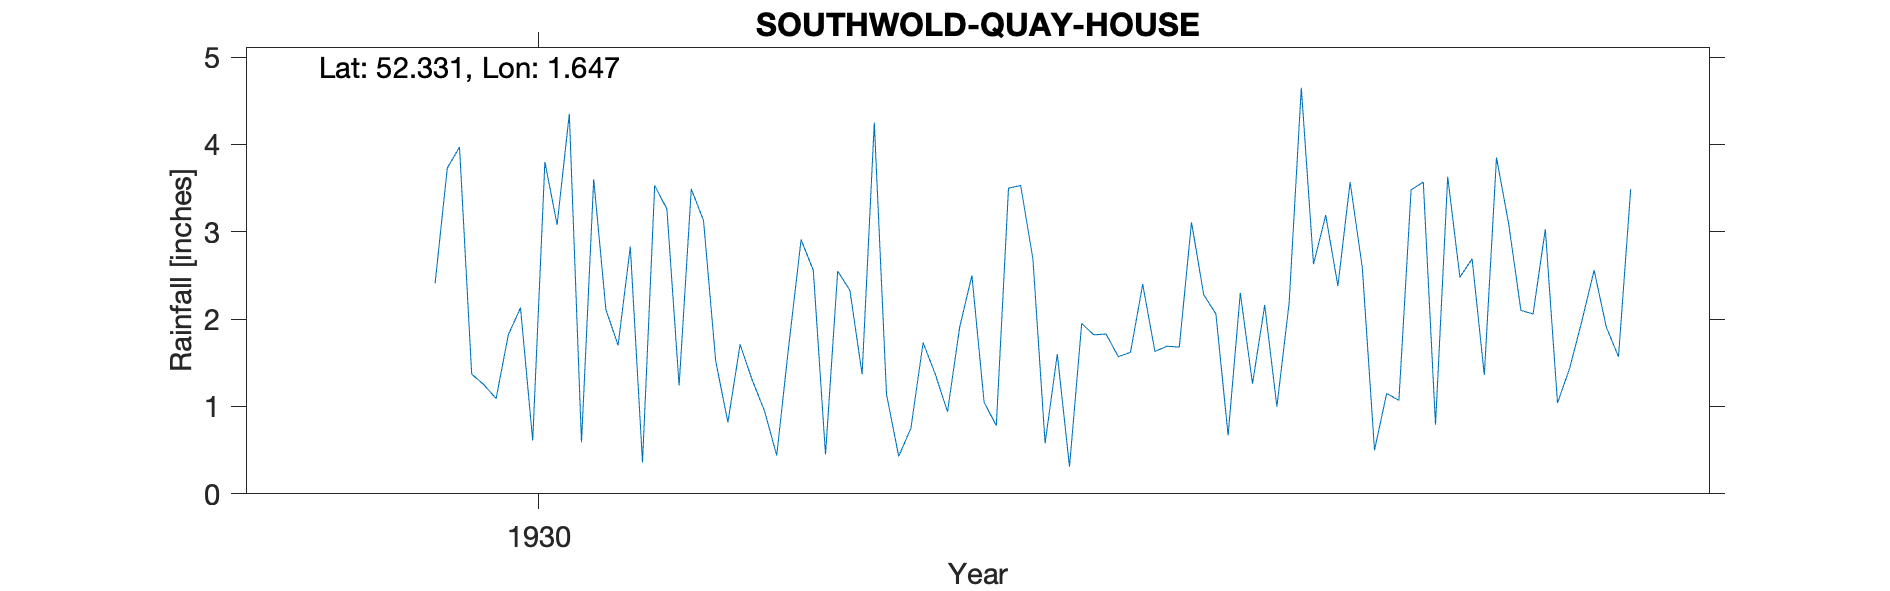

The data file committed next to this chart (first rows):
SOUTHWOLD-QUAY-HOUSE, , , , , , , , , , , , , , , , , , , , , 
Grid ref, TM486766, Long, 1.647, Lat, 52.33, Elevation, 30, ft, , , , , , , , , , , , , 
Station no, 1369, , , , , , , , , , , , , , , , , , , , 
, 1920, 1921, 1922, 1923, 1924, 1925, 1926, 1927, 1928, 1929, 1930, 1931, 1932, 1933, 1934, 1935, 1936, 1937, 1938, 1939, 1940
January, , , , , , , , , , , 1.37, 1.7, 0.95, 0.75, 1.6, 2.28, 3.57, 3.85, , , 
February, , , , , , , , , , , 1.25, 2.83, 0.44, 1.73, 0.31, 2.06, 2.59, 3.09, , , 
March, , , , , , , , , , , 1.09, 0.36, 1.71, 1.37, 1.95, 0.67, 0.5, 2.1, , , 
April, , , , , , , , , , , 1.82, 3.53, 2.91, 0.94, 1.82, 2.3, 1.15, 2.06, , , 
May, , , , , , , , , , , 2.13, 3.26, 2.56, 1.91, 1.83, 1.26, 1.07, 3.03, , , 
June, , , , , , , , , , , 0.61, 1.24, 0.45, 2.5, 1.57, 2.16, 3.48, 1.04, , , 
July, , , , , , , , , , , 3.8, 3.49, 2.55, 1.05, 1.62, 1, 3.57, 1.44, , , 
August, , , , , , , , , , , 3.08, 3.13, 2.33, 0.78, 2.4, 2.18, 0.79, 1.98, , , 
September, , , , , , , , , , , 4.35, 1.52, 1.37, 3.5, 1.63, 4.65, 3.63, 2.56, , , 
October, , , , , , , , , , 2.41, 0.59, 0.82, 4.25, 3.53, 1.69, 2.63, 2.48, 1.91, , , 
November, , , , , , , , , , 3.73, 3.6, 1.71, 1.14, 2.69, 1.68, 3.19, 2.69, 1.57, , , 
December, , , , , , , , , , 3.97, 2.11, 1.3, 0.43, 0.58, 3.11, 2.38, 1.36, 3.49, , , 
Total, , , , , , , , , , , 25.8, 24.89, 21.09, 21.33, 21.21, 26.76, 26.88, 28.12, , , 
